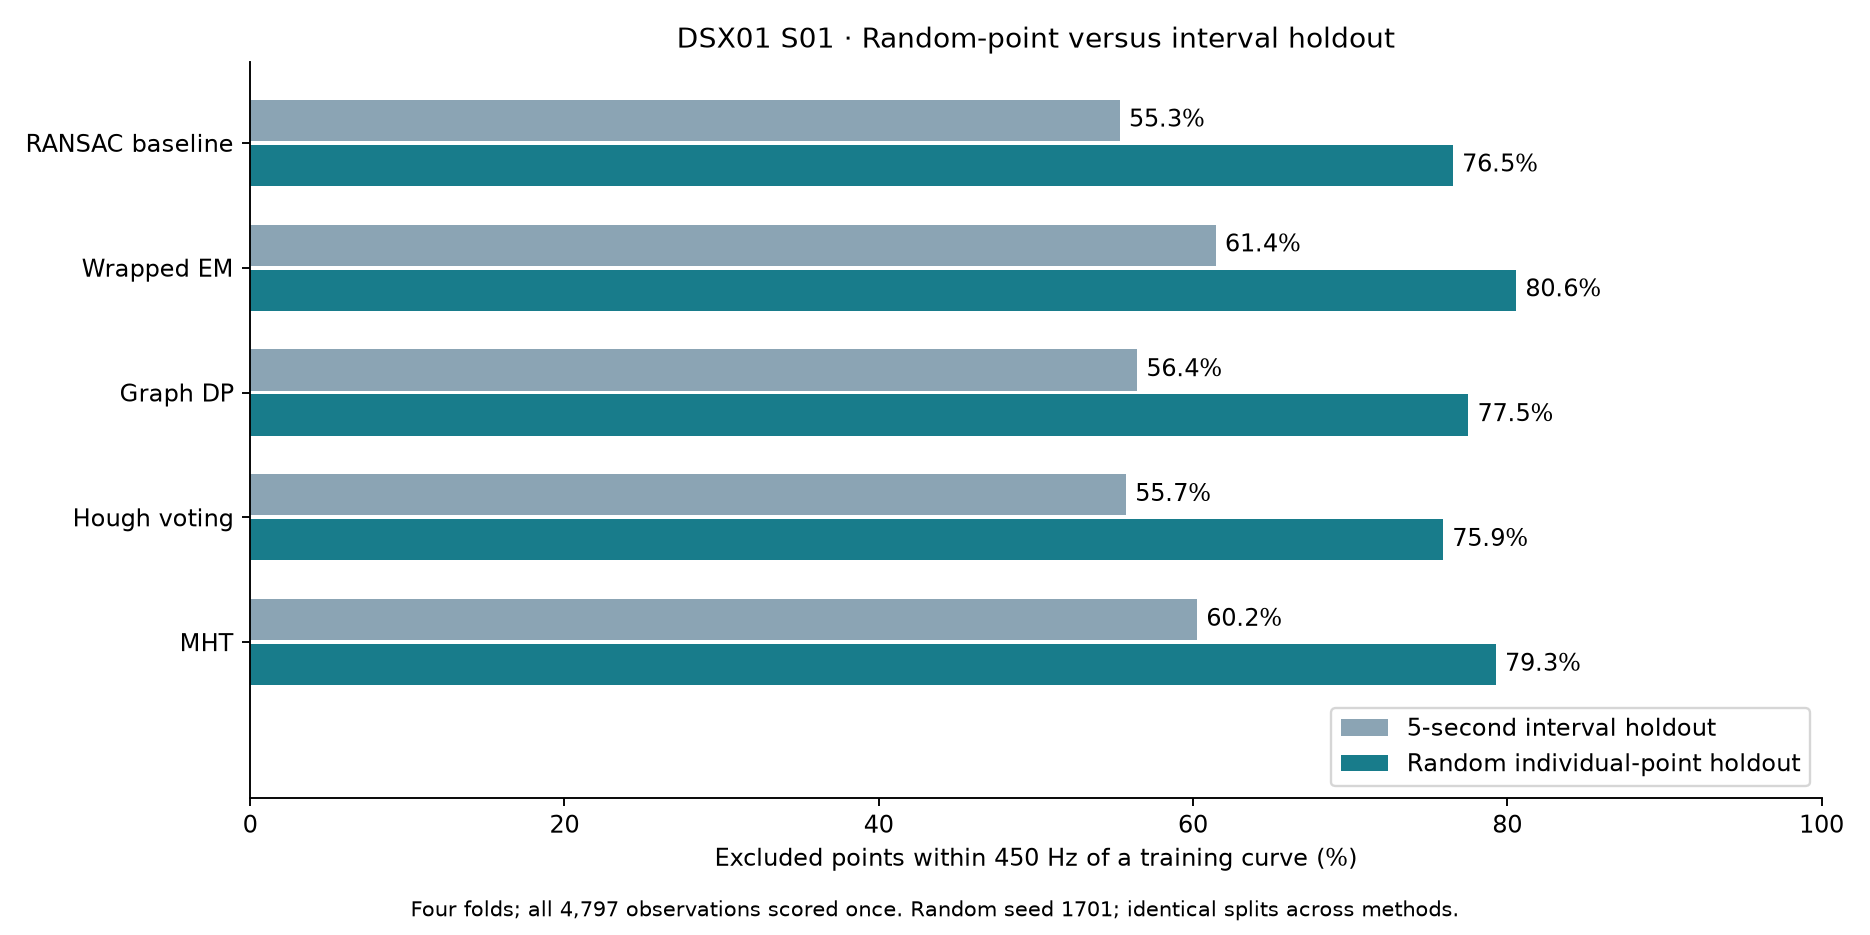

Source data for this figure (header and first rows):
method, label, observations, random_predicted_points, random_prediction_fraction, interval_predicted_points, interval_prediction_fraction, random_mean_log_density_gain_nats, random_runtime_s
baseline, RANSAC baseline, 4797, 3671, 0.7653, 2654, 0.5533, 4.387, 23.64
em, Wrapped EM, 4797, 3864, 0.8055, 2947, 0.6143, 4.604, 73.35
graph, Graph DP, 4797, 3718, 0.7751, 2707, 0.5643, 4.426, 3.752
hough, Hough voting, 4797, 3641, 0.759, 2673, 0.5572, 4.35, 26.93
mht, MHT, 4797, 3802, 0.7926, 2890, 0.6025, 4.538, 32.51
